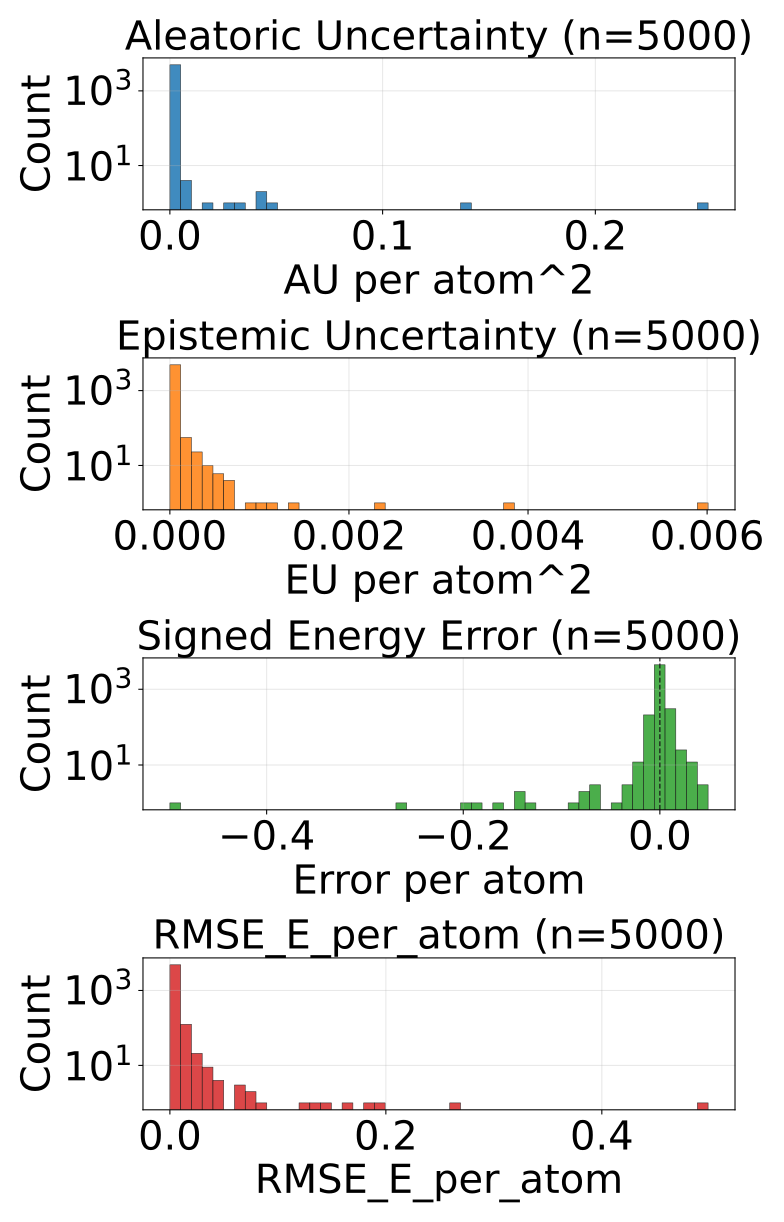

Data behind this chart, as committed beside it:
config_index, num_atoms, ref_energy, pred_energy, error, sq_error, rmse_e_atom, aleatoric_var, epistemic_var, total_var
0, 23.0, -675.5, -675.5, 0.002136, 4.563480615615845e-06, 0.002136, 2.367648994550109e-05, 3.898888735420769e-06, 2.757537913566921e-05
1, 23.0, -675.7, -675.7, -0.0003052, 9.313225746154785e-08, 0.0003052, 1.1667142644000705e-05, 8.09133041457244e-07, 1.2476275514927693e-05
2, 24.0, -732.7, -732.7, 0.005432, 2.950802445411682e-05, 0.005432, 1.3373978617892135e-05, 5.4581091717409436e-06, 1.883208824438043e-05
3, 24.0, -732.7, -732.7, 0.002747, 7.543712854385376e-06, 0.002747, 1.1175245163030922e-05, 6.8483873292279895e-06, 1.8023632947006263e-05
4, 24.0, -732.4, -732.4, 0.005371, 2.8848648071289062e-05, 0.005371, 3.458381615928374e-05, 7.463619112968445e-06, 4.204743527225219e-05
5, 24.0, -732.7, -732.7, -0.0001831, 3.3527612686157227e-08, 0.0001831, 1.5423616787302308e-05, 4.743598310597008e-06, 2.0167215552646667e-05
6, 24.0, -686.3, -686.3, 0.0003662, 1.341104507446289e-07, 0.0003662, 1.3240230146038812e-05, 4.353001713752747e-06, 1.759323276928626e-05
7, 21.0, -598, -598, -0.00293, 8.58306884765625e-06, 0.00293, 3.815209129243158e-05, 8.124671694531571e-06, 4.627676389645785e-05
8, 21.0, -598.2, -598.2, -0.008423, 7.094442844390869e-05, 0.008423, 3.898438808391802e-05, 8.849240657582413e-06, 4.7833629650995135e-05
9, 22.0, -664.1, -664.1, -0.0006714, 4.507601261138916e-07, 0.0006714, 1.2717132449324708e-05, 2.7822329684568103e-06, 1.5499364963034168e-05
10, 22.0, -664, -664, 0.0002441, 5.960464477539063e-08, 0.0002441, 1.7616603145143017e-05, 3.4766271710395813e-06, 2.10932303161826e-05
11, 22.0, -664, -664, -0.00177, 3.1329691410064697e-06, 0.00177, 1.4767479115107562e-05, 4.761852324008942e-06, 1.9529332348611206e-05
12, 23.0, -724, -724, -0.001465, 2.1457672119140625e-06, 0.001465, 1.4336505955725443e-05, 2.576597125880653e-06, 1.6913103536353447e-05
13, 23.0, -723.8, -723.8, 0.0008545, 7.301568984985352e-07, 0.0008545, 3.9704864320810884e-05, 1.897849142551422e-05, 5.8683355746325105e-05
14, 22.0, -546.5, -546.5, 0.0002441, 5.960464477539063e-08, 0.0002441, 1.2016263099212665e-05, 3.059580876652035e-06, 1.5075844203238375e-05
15, 22.0, -546.4, -546.4, -0.001099, 1.2069940567016602e-06, 0.001099, 1.6994228644762188e-05, 2.7494504593050806e-06, 1.9743678421946242e-05
16, 24.0, -624.7, -624.7, 0.00293, 8.58306884765625e-06, 0.00293, 2.8010288588120602e-05, 1.0060146450996399e-05, 3.8070436858106405e-05
17, 24.0, -625, -625, 0.002686, 7.212162017822266e-06, 0.002686, 1.5021510080259759e-05, 8.364394489035476e-06, 2.3385904569295235e-05
18, 24.0, -624.7, -624.7, 0.0003662, 1.341104507446289e-07, 0.0003662, 3.3296673791483045e-05, 8.15466046333313e-06, 4.1451334254816175e-05
19, 25.0, -681.6, -681.6, 0.001709, 2.9206275939941406e-06, 0.001709, 2.130105349351652e-05, 7.01025146554457e-06, 2.8311304049566388e-05
20, 24.0, -563.4, -563.4, -0.006958, 4.8413872718811035e-05, 0.006958, 3.1549403502140194e-05, 3.733411358552985e-05, 6.888351344969124e-05
21, 24.0, -563.6, -563.6, -0.003479, 1.2103468179702759e-05, 0.003479, 2.212334584328346e-05, 1.2015923857688904e-05, 3.413926970097236e-05
22, 26.0, -677.6, -677.6, 0.0009766, 9.5367431640625e-07, 0.0009766, 1.3051648238615599e-05, 3.270245997555321e-06, 1.632189378142357e-05
23, 26.0, -634.6, -634.6, 0.002502, 6.2622129917144775e-06, 0.002502, 3.1534229492535815e-05, 5.328841325535905e-06, 3.686307172756642e-05
24, 26.0, -634.6, -634.6, -0.002686, 7.212162017822266e-06, 0.002686, 2.7967680580331944e-05, 8.991733011498582e-06, 3.6959412682335824e-05
25, 23.0, -547.6, -547.6, -0.0004883, 2.384185791015625e-07, 0.0004883, 2.1775253117084503e-05, 7.443130016326904e-06, 2.9218383133411407e-05
26, 23.0, -547.6, -547.6, 0.003052, 9.313225746154785e-06, 0.003052, 5.021386459702626e-05, 9.9314374892856e-06, 6.014530299580656e-05
27, 24.0, -610, -610, -0.003418, 1.1682510375976562e-05, 0.003418, 1.3011897863179911e-05, 3.1817703529668506e-06, 1.619366776139941e-05
28, 24.0, -610, -610, 0.001831, 3.3527612686157227e-06, 0.001831, 1.3638132259075064e-05, 7.10785400315217e-07, 1.4348917829920538e-05
29, 25.0, -667.5, -667.5, 0.002258, 5.09992241859436e-06, 0.002258, 1.1123210242658388e-05, 2.2871420242154272e-06, 1.341035203950014e-05
30, 25.0, -667.5, -667.5, -0.0006714, 4.507601261138916e-07, 0.0006714, 9.937504728441127e-06, 1.439265929548128e-06, 1.1376770999049768e-05
31, 26.0, -720.1, -720.1, -0.001892, 3.5800039768218994e-06, 0.001892, 6.281650712480769e-05, 1.3650581422552932e-05, 7.646709127584472e-05
32, 26.0, -720.3, -720.3, -0.0004272, 1.825392246246338e-07, 0.0004272, 2.2624755729339086e-05, 8.68421011546161e-06, 3.1308965844800696e-05
33, 24.0, -502.3, -502.3, 0.000824, 6.789341568946838e-07, 0.000824, 1.8875378373195417e-05, 7.791165444359649e-06, 2.6666544727049768e-05
34, 25.0, -563.9, -563.9, 0.003174, 1.0073184967041016e-05, 0.003174, 2.036547266470734e-05, 4.0996819734573364e-06, 2.4465154638164677e-05
35, 25.0, -564, -564, 0.002014, 4.056841135025024e-06, 0.002014, 1.0647620911186095e-05, 3.7919730857538525e-06, 1.4439594451687299e-05
36, 27.0, -632.5, -632.5, 0.002075, 4.306435585021973e-06, 0.002075, 1.5764400814077817e-05, 3.7381425954663428e-06, 1.9502544091665186e-05
37, 26.0, -521.4, -521.4, 0.001221, 1.4901161193847656e-06, 0.001221, 2.4039663912844844e-05, 6.117113116488326e-06, 3.0156777938827872e-05
38, 26.0, -521.4, -521.3, 0.002686, 7.212162017822266e-06, 0.002686, 2.9019172870903276e-05, 2.201646566390991e-06, 3.122082125628367e-05
39, 29.0, -640.7, -640.7, 0.002075, 4.306435585021973e-06, 0.002075, 1.6039854017435573e-05, 5.714036433346337e-06, 2.175389090552926e-05
40, 33.0, -811.1, -811.1, -0.0003052, 9.313225746154785e-08, 0.0003052, 1.9597764548962004e-05, 2.943351773865288e-06, 2.2541116777574643e-05
41, 33.0, -811.1, -811.1, -0.0003052, 9.313225746154785e-08, 0.0003052, 1.3477786524163093e-05, 2.7136877633893164e-06, 1.6191474060178734e-05
42, 26.0, -564.4, -564.4, -0.0007324, 5.364418029785156e-07, 0.0007324, 1.4763749277335592e-05, 3.5852194741892163e-06, 1.8348968296777457e-05
43, 26.0, -464.4, -464.4, 0.00235, 5.521811544895172e-06, 0.00235, 0.0001072, 4.315627666073851e-05, 0.0001503
44, 26.0, -464.9, -464.9, 0.001862, 3.4654513001441956e-06, 0.001862, 2.081514503515791e-05, 4.762411208503181e-06, 2.5577555788913742e-05
45, 26.0, -408.4, -408.4, -0.002533, 6.4158812165260315e-06, 0.002533, 7.076680049067363e-06, 1.4624092727899551e-06, 8.539089321857318e-06
46, 26.0, -408.4, -408.4, -0.001831, 3.3527612686157227e-06, 0.001831, 9.709129699331243e-06, 3.1831209525989834e-06, 1.2892251106677577e-05
47, 26.0, -408.4, -408.4, -0.002655, 7.049180567264557e-06, 0.002655, 9.346799743070733e-06, 1.67540270012978e-06, 1.1022202670574188e-05
48, 26.0, -408.3, -408.3, -0.0005798, 3.3620744943618774e-07, 0.0005798, 2.4094462787616067e-05, 4.999618795409333e-06, 2.9094080673530698e-05
49, 28.0, -485.4, -485.4, -0.00174, 3.0258670449256897e-06, 0.00174, 1.4070207726035733e-05, 8.46525665565423e-07, 1.4916733562131412e-05
50, 28.0, -485.5, -485.5, -0.001648, 2.7157366275787354e-06, 0.001648, 1.0184309758187737e-05, 2.7403700642025797e-06, 1.2924680049763992e-05
51, 28.0, -485.5, -485.5, 0.0005188, 2.691522240638733e-07, 0.0005188, 9.954638699127827e-06, 2.380879550401005e-06, 1.2335518476902507e-05
52, 33.0, -721.9, -721.9, -0.0003662, 1.341104507446289e-07, 0.0003662, 1.9113153030048124e-05, 8.226745194406249e-06, 2.7339898224454373e-05
53, 33.0, -721.9, -721.9, 0.002686, 7.212162017822266e-06, 0.002686, 1.2723459803964943e-05, 3.5721809581445996e-06, 1.629564030736219e-05
54, 34.0, -728, -728, -0.0001831, 3.3527612686157227e-08, 0.0001831, 1.393144248140743e-05, 2.3093075469660107e-06, 1.624075048312079e-05
55, 34.0, -728, -728, 0.0006714, 4.507601261138916e-07, 0.0006714, 1.475525823479984e-05, 2.5700778678583447e-06, 1.7325335647910833e-05
56, 34.0, -728.1, -728.1, 0.001221, 1.4901161193847656e-06, 0.001221, 1.406110550306039e-05, 3.055669367313385e-06, 1.7116773960879073e-05
57, 27.0, -468.4, -468.4, -0.01703, 0.00029, 0.01703, 0.00176, 0.0003633, 0.002123
58, 27.0, -468.9, -468.9, 0.001923, 3.6964192986488342e-06, 0.001923, 3.1473009585170075e-05, 1.5003233784227632e-05, 4.6476241550408304e-05
59, 28.0, -525.3, -525.3, -0.0006104, 3.725290298461914e-07, 0.0006104, 7.5542047852650285e-06, 3.864802238240372e-06, 1.1419007023505401e-05
... 4,940 more rows
